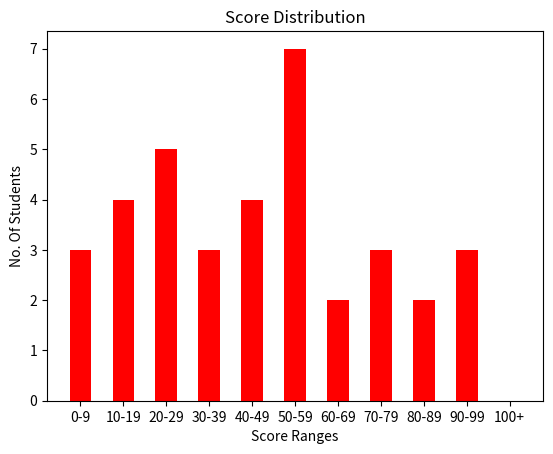

Python code for this plot:
# [redacted]
#October 23, 2019
#Intro to Python for Data Analysis
#Program Overview: Creates 36 random scores from 1 - 100. I calculate
#minimum, maximum, and average from the random created numbers.
#Program finds the number of grades within certain ranges.
# i.e. 1-9, 1-11, etc. Then the program plots the range counts
#into a score distribution bar chart. Later it displays the statistical
#information in the form of a cumulative grade percentage in the console.

import matplotlib.pyplot as plt
import random

scores = []
range_counts = [0] * 11
sum = 0
min = 100
max = 0
avg = 0

#Create a list of 36 randomly generarted numbers
for i in range(36):
  scores.append(random.randint(0,100))

#Find Min, Max, and Avg
for j in scores:
    if j > max:
      max = j
    if j < min:
      min = j
    sum += j
    avg = sum / len(scores)

#Output the list of 36 scores
print("SCORE LIST: {}".format(scores))
#Output the Min
print("MIN: {}".format(min))
#Output the Max
print("MAX: {}".format(max))
#Output the Average
print("AVG: {}".format(round(avg, 2)))

#Floor each score by 10, If its 1 in range_counts[0], if 2 in range_counts[1], etc.

#If the value is 1, index 1 is increased. If value is 2, index 2 is increased.

#Go through each index of range_counts, if the scores floor divided by 10 are equal to that index,
#then the value of the index is increased by 1.


for m in range(len(range_counts)):
  for k in scores:
    if k // 10 == m:
      range_counts[m] += 1
print("RANGE COUNT: {}".format(range_counts))

# for index in range(len(scores)):
#   range_counts[scores[index]//10] += 1

print("_______________________________________________")

#Percentage is range_count value divided by total students (36)
#Iterate through the 10 different ranges, decreasing by 10 and recalculating
#the percentage of the next.
perc = 0
decreasing_cum = 110
for n in range(10, -1, -1):
  perc += (range_counts[n]/36)*100
  decreasing_cum -= 10
  print("{:<5}% of students made at least {}.".format(round(perc, 2), n*10))

#Creating the bar chart
heights = [0, 10, 20, 30, 40, 50, 60, 70, 80, 90, 100]
plt.xlabel('Score Ranges')
plt.ylabel('No. Of Students')
plt.title("Score Distribution")
plt.xticks([0,10,20,30,40,50,60,70,80,90,100], ['0-9', '10-19', '20-29', '30-39','40-49','50-59', '60-69', '70-79', '80-89', '90-99', '100+'])
bar_width = 5
# Build the bar chart.
plt.bar(heights, range_counts,bar_width, color="red")
# Display the bar chart.
plt.show()

#Bar chart is displayed with same names/titles as the one on the assignement.
#The console outputs something like
# 0.0  % of students made at least 100.
# 11.11% of students made at least 90.
# 16.67% of students made at least 80.
# 25.0 % of students made at least 70.
# 33.33% of students made at least 60.
# 50.0 % of students made at least 50.
# 58.33% of students made at least 40.
# 69.44% of students made at least 30.
# 72.22% of students made at least 20.
# 88.89% of students made at least 10.
# 100.0% of students made at least 0.
